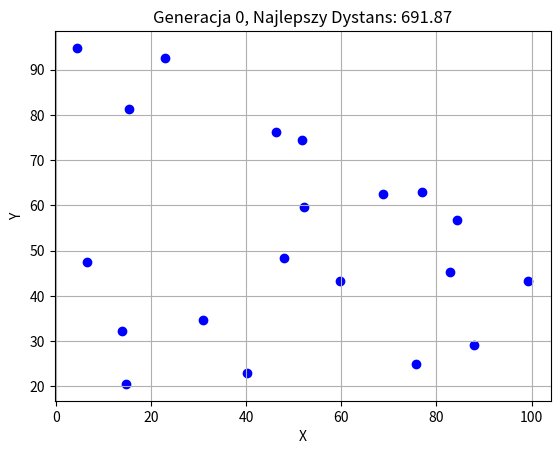
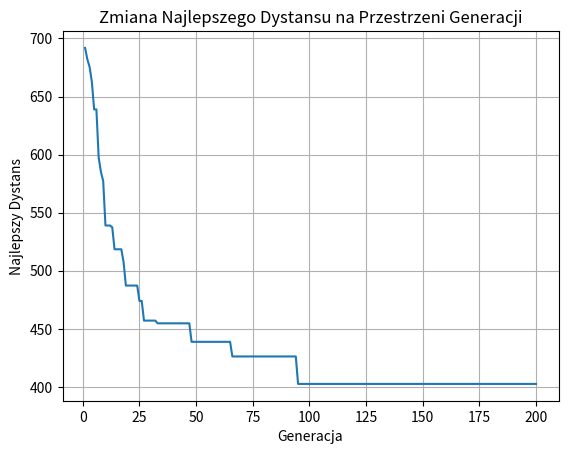

Recreate these plots in Python, in order.
import random
import math
import matplotlib.pyplot as plt
from matplotlib.animation import FuncAnimation

def generate_random_points(num_points, min_coord, max_coord):
    points = []
    for _ in range(num_points):
        x = random.uniform(min_coord, max_coord)
        y = random.uniform(min_coord, max_coord)
        points.append((x, y))
    return points

def distance(point1, point2):
    return math.sqrt((point1[0] - point2[0])**2 + (point1[1] - point2[1])**2)

def total_distance(path, points):
    total = 0
    for i in range(len(path)):
        total += distance(points[path[i]], points[path[(i + 1) % len(path)]])

    total += distance(points[path[-1]], points[path[0]])
    return total

def initial_population(size, num_points):
    return [random.sample(range(num_points), num_points) for _ in range(size)]

def selection(population, scores, k=5):
    selected = [population[random.choice(range(len(population)))] for _ in range(k)]
    return min(selected, key=lambda x: scores[population.index(x)])

def crossover(parent1, parent2):
    start = random.randint(0, len(parent1) - 1)
    end = random.randint(0, len(parent1) - 1)
    if start > end:
        start, end = end, start

    child = [x for x in parent1[start:end]]
    remaining = [x for x in parent2 if x not in child]

    child.extend(remaining[:len(parent1) - len(child)])
    return child

def mutate(path, probability):
    if random.random() < probability:
        index1, index2 = random.sample(range(len(path) - 1), 2)
        path[index1], path[index2] = path[index2], path[index1]
    return path

def genetic_algorithm(points, population_size, generations, mutation_prob, crossover_prob):
    population = initial_population(population_size, len(points))
    best_path = []
    best_distance = float('inf')
    all_distances = []
    all_paths = []

    for gen in range(generations):
        scores = [total_distance(path, points) for path in population]
        new_population = [selection(population, scores) for _ in range(population_size)]
        for i in range(population_size):
            parent1 = new_population[i]
            parent2 = new_population[(i + 1) % population_size]
            if random.random() < crossover_prob: #decyzja o krzyżowaniu
                child = crossover(parent1, parent2)
            else:
                child = parent1
            child = mutate(child, mutation_prob)
            new_population[i] = child
            distance_child = total_distance(child, points)
            if distance_child < best_distance:
                best_distance = distance_child
                best_path = child
        population = new_population
        all_distances.append(best_distance)
        all_paths.append(best_path)

    return all_paths, all_distances
"""
# Parametry
num_points = 20
min_coord = 0
max_coord = 100
population_size = 100
generations = 100
mutation_prob = 0.01
crossover_probs = [0.1, 0.3, 0.5, 0.7, 0.9]  # wartości progu krzyżowania

# Generowanie punktów
points = generate_random_points(num_points, min_coord, max_coord)

# Przechowywanie wyników dla różnych wartości progu krzyżowania
results = {}

for cp in crossover_probs:
    all_paths, all_distances = genetic_algorithm(points, population_size, generations, mutation_prob, cp)
    results[cp] = (all_paths, all_distances)

# Rysowanie wykresów porównawczych
fig, ax = plt.subplots()
for cp in crossover_probs:
    _, all_distances = results[cp]
    ax.plot(range(1, generations + 1), all_distances, label=f'Crossover Prob: {cp}')

ax.set_title('Porównanie najlepszej odległości na przestrzeni pokoleń dla różnych prawdopodobieństw krzyżowania')
ax.set_xlabel('Generation')
ax.set_ylabel('Best Distance')
ax.legend()
ax.grid(True)
plt.show()
"""


# Parametry
num_points = 20
min_coord = 0
max_coord = 100
population_size = 100
generations = 200
mutation_prob = 0.01
crossover_prob = 0.7  # Prawdopodobieństwo krzyżowania

# Generowanie punktów
points = generate_random_points(num_points, min_coord, max_coord)

# Algorytm genetyczny
all_paths, all_distances = genetic_algorithm(points, population_size, generations, mutation_prob, crossover_prob)

# Inicjalizacja wykresu
fig, ax = plt.subplots()
scatter = ax.scatter(*zip(*points), color='blue')
line, = ax.plot([], [], color='red', linewidth=2)
ax.set_title(f'Generacja 0, Najlepszy Dystans: {all_distances[0]:.2f}')
ax.set_xlabel('X')
ax.set_ylabel('Y')
ax.grid(True)

def update(frame):
    if frame < len(all_paths):
        best_path = all_paths[frame]
        best_distance = all_distances[frame]
        closed_path = best_path + [best_path[0]]
        line.set_data([points[i][0] for i in closed_path], [points[i][1] for i in closed_path])
        ax.set_title(f'Generacja {frame+1}, Najlepszy Dystans: {best_distance:.2f}')
    else:
        ani.event_source.stop()
        best_path = all_paths[-1]
        best_distance = all_distances[-1]
        closed_path = best_path + [best_path[0]]
        line.set_data([points[i][0] for i in closed_path], [points[i][1] for i in closed_path])
        ax.set_title(f'Wynik Końcowy, Najlepszy Dystans: {best_distance:.2f}')

# Animacja
ani = FuncAnimation(fig, update, frames=len(all_paths) + 10, interval=200)
plt.show()

# Wyświetlenie statystyk
plt.figure()
plt.plot(range(1, generations+1), all_distances)
plt.title('Zmiana Najlepszego Dystansu na Przestrzeni Generacji')
plt.xlabel('Generacja')
plt.ylabel('Najlepszy Dystans')
plt.grid(True)
plt.show()
